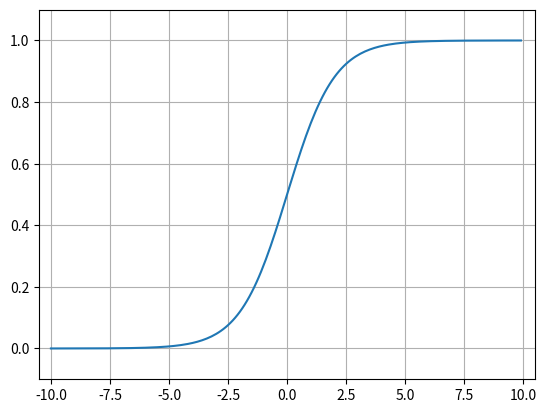

The matplotlib source for this figure:
#-*- coding=utf-8 -*-
"""
@file ：activationFunction.py
@author : duanxxnj@163.com
@time : 2016/11/5 17:15
"""

import matplotlib.pyplot as plt
import numpy as np


def plot_sigmoid_function():
    x = np.arange(-10, 10, 0.1)
    y = 1/(1 + np.exp(-x))
    plt.plot(x, y)
    plt.xlim(-10.5, 10.5)
    plt.ylim(-0.1, 1.1)
    plt.grid()
    plt.show()


if __name__ == '__main__':
    plot_sigmoid_function()